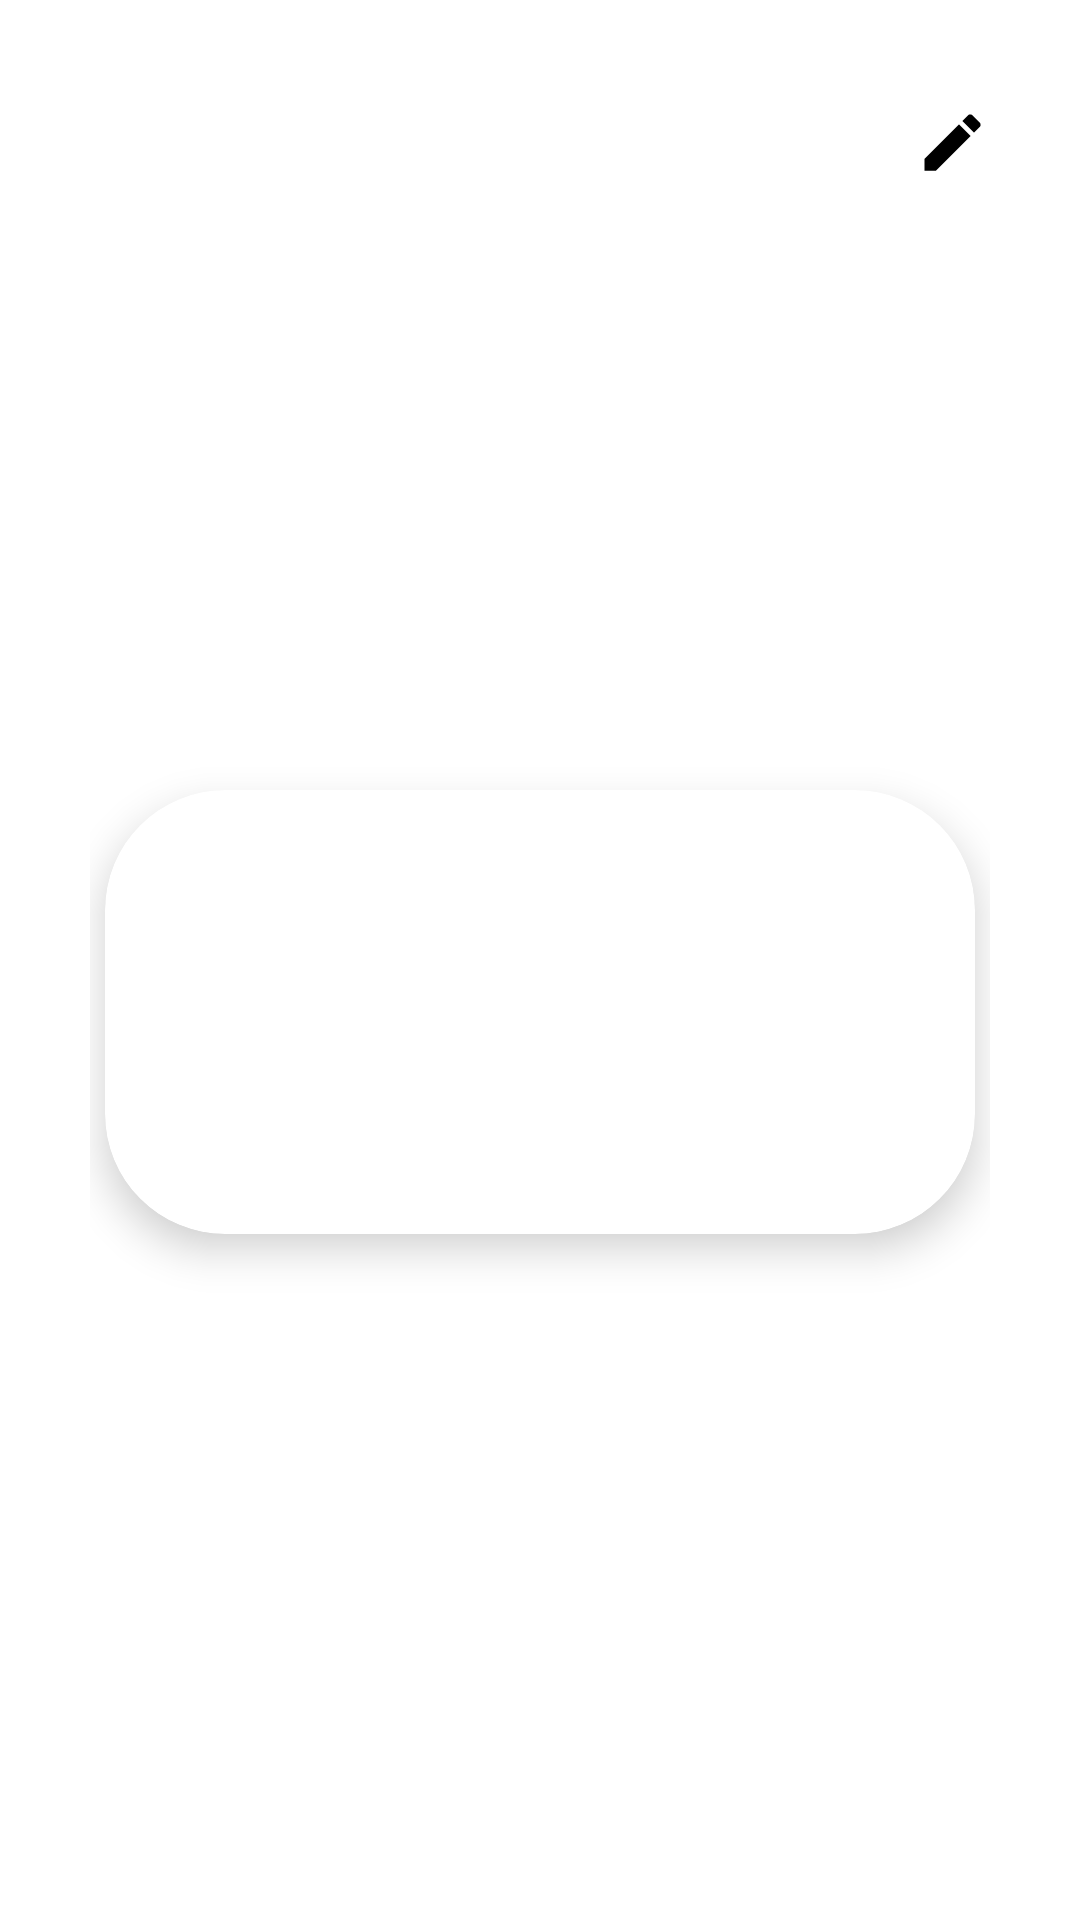

Write the Android layout XML for this screen, with the resource values it uses.
<!-- AndroidManifest.xml: application theme AppTheme -->
<!-- res/layout/activity_open_note.xml -->
<?xml version="1.0" encoding="utf-8"?>
<LinearLayout xmlns:android="http://schemas.android.com/apk/res/android"
    xmlns:app="http://schemas.android.com/apk/res-auto"
    xmlns:tools="http://schemas.android.com/tools"
    android:layout_width="match_parent"
    android:layout_height="match_parent"
    tools:context=".ui.OpenNote"
    android:id="@+id/llBg"
    android:orientation="vertical"
    android:padding="30dp">

    <RelativeLayout
        android:layout_width="match_parent"
        android:layout_height="wrap_content">

        <ImageView
            android:id="@+id/ivBackButton"
            android:layout_width="35dp"
            android:layout_height="35dp"
            android:src="@drawable/ic_back_arrow"
            android:layout_alignParentStart="true"/>

        <ImageView
            android:id="@+id/ivEditButton"
            android:layout_width="25dp"
            android:layout_height="35dp"
            android:src="@drawable/ic_edit"
            android:layout_alignParentEnd="true"/>

    </RelativeLayout>

    <LinearLayout
        android:layout_width="match_parent"
        android:layout_height="match_parent"
        android:orientation="vertical"
        android:gravity="center">


    <com.google.android.material.card.MaterialCardView
        android:layout_width="match_parent"
        android:layout_height="wrap_content"
        app:cardCornerRadius="40dp"
        app:cardElevation="8dp"
        android:layout_marginLeft="5dp"
        android:layout_marginRight="5dp">

        <LinearLayout
            android:layout_width="match_parent"
            android:layout_height="match_parent"
            android:orientation="vertical"
            android:padding="35dp">

            <TextView
                android:id="@+id/tvTitleOpen"
                android:layout_width="match_parent"
                android:layout_height="wrap_content"
                tools:text="Homework"
                android:textSize="25sp"
                android:fontFamily="@font/montserrat_bold"/>

            <TextView
                android:id="@+id/tvDesOpen"
                android:layout_width="match_parent"
                android:layout_height="wrap_content"
                tools:text="Hindi, Math, Physics, Geography"
                android:textSize="18sp"
                android:fontFamily="@font/montserrat_medium"
                android:layout_marginTop="20sp"/>


        </LinearLayout>

    </com.google.android.material.card.MaterialCardView>

    </LinearLayout>


</LinearLayout>
<!-- resources referenced by this layout -->
<resources>
  <!-- drawable ic_edit (drawable) -->
  <?xml version="1.0" encoding="UTF-8" standalone="no"?>
  <vector xmlns:android="http://schemas.android.com/apk/res/android" android:height="24dp" android:tint="#000000" android:viewportHeight="24.0" android:viewportWidth="24.0" android:width="24dp">
    <path android:fillColor="@android:color/white" android:pathData="M3,17.25V21h3.75L17.81,9.94l-3.75,-3.75L3,17.25zM20.71,7.04c0.39,-0.39 0.39,-1.02 0,-1.41l-2.34,-2.34c-0.39,-0.39 -1.02,-0.39 -1.41,0l-1.83,1.83 3.75,3.75 1.83,-1.83z"/>
  </vector>
  <style name="AppTheme" parent="Theme.MaterialComponents.Light.NoActionBar">
          
          <item name="colorPrimary">@color/colorPrimary</item>
          <item name="colorPrimaryDark">@color/colorPrimaryDark</item>
          <item name="colorAccent">@color/colorAccent</item>
          <item name="actionBarSize">50dp</item>
      </style>
  <color name="colorPrimary">#272626</color>
  <color name="colorPrimaryDark">#000</color>
  <color name="colorAccent">#E4D1B3</color>
</resources>
